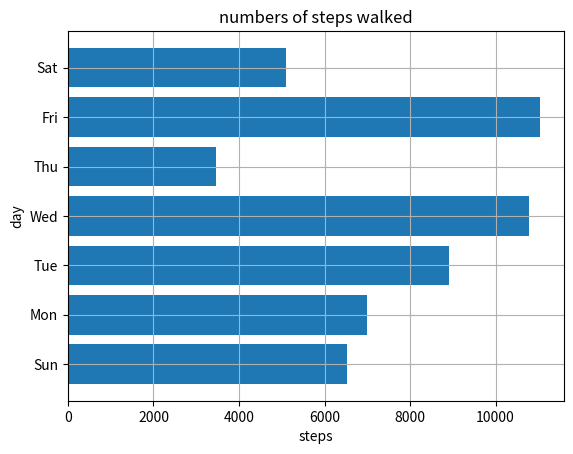

Source code (Python):
import matplotlib.pyplot as plt
def barchart(data, labels):
    num_bars=len(data)
    pos=range(1,num_bars+1)
    plt.barh(pos,data,align="center")
    plt.yticks(pos,labels)
    plt.xlabel('steps')
    plt.ylabel('day')
    plt.title('numbers of steps walked')
    plt.grid()
    plt.show()
if __name__ == '__main__':
# data
   steps = [6534, 7000, 8900, 10786, 3467, 11045, 5095]
   labels = ['Sun', 'Mon', 'Tue', 'Wed', 'Thu', 'Fri', 'Sat']
   barchart(steps, labels)